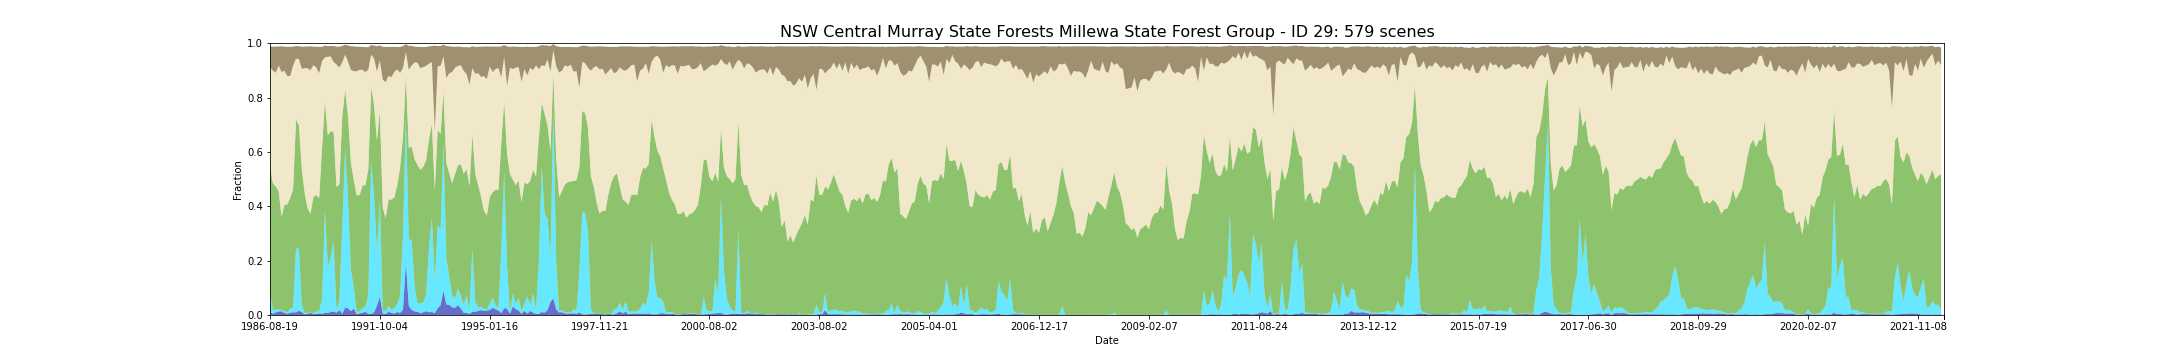

The table this chart was drawn from, first rows:
feature_id, water, wet, bs, pv, npv, pc_missing, date, s3_csv_path, display_time
29, 0.009942, 0.07448, 0.07632, 0.4622, 0.3648, 0.007043, 1986-08-19T23:30:42Z, s3://dea-public-data-dev/projects/WIT/Ra…, 1986-08-19
29, 0.004666, 0.01549, 0.08821, 0.4646, 0.4146, 0.0, 1987-09-23T23:36:17Z, s3://dea-public-data-dev/projects/WIT/Ra…, 1987-09-23
29, 0.009361, 0.009376, 0.0961, 0.4545, 0.4182, 0.0, 1987-10-09T23:36:36Z, s3://dea-public-data-dev/projects/WIT/Ra…, 1987-10-09
29, 0.01289, 0.008545, 0.07045, 0.4345, 0.4618, 0.0, 1987-10-25T23:36:51Z, s3://dea-public-data-dev/projects/WIT/Ra…, 1987-10-25
29, 0.01377, 0.003427, 0.09441, 0.344, 0.5328, 0.0, 1987-12-12T23:37:44Z, s3://dea-public-data-dev/projects/WIT/Ra…, 1987-12-12
29, 0.007451, 0.005993, 0.08914, 0.393, 0.492, 0.0, 1988-02-14T23:38:51Z, s3://dea-public-data-dev/projects/WIT/Ra…, 1988-02-14
29, 0.004579, 0.005935, 0.1074, 0.3964, 0.4725, 0.0, 1988-03-01T23:39:01Z, s3://dea-public-data-dev/projects/WIT/Ra…, 1988-03-01
29, 0.008414, 0.0149, 0.1076, 0.4081, 0.4477, 0.0, 1988-03-17T23:39:10Z, s3://dea-public-data-dev/projects/WIT/Ra…, 1988-03-17
29, 0.009784, 0.01748, 0.06906, 0.4357, 0.4554, 0.0, 1988-04-02T23:39:17Z, s3://dea-public-data-dev/projects/WIT/Ra…, 1988-04-02
29, 0.009813, 0.2339, 0.04633, 0.4749, 0.2245, 0.0, 1988-06-21T23:39:50Z, s3://dea-public-data-dev/projects/WIT/Ra…, 1988-06-21
29, 0.0156, 0.2291, 0.04784, 0.4541, 0.2426, 0.0, 1988-08-08T23:39:56Z, s3://dea-public-data-dev/projects/WIT/Ra…, 1988-08-08
29, 0.0107, 0.02839, 0.08184, 0.499, 0.3672, 0.0, 1988-09-25T23:39:54Z, s3://dea-public-data-dev/projects/WIT/Ra…, 1988-09-25
29, 0.002887, 0.004739, 0.07895, 0.4402, 0.4605, 0.0, 1988-10-27T23:39:47Z, s3://dea-public-data-dev/projects/WIT/Ra…, 1988-10-27
29, 0.003718, 0.003704, 0.08, 0.3851, 0.5154, 0.0, 1988-11-12T23:39:49Z, s3://dea-public-data-dev/projects/WIT/Ra…, 1988-11-12
29, 0.009274, 0.002421, 0.08786, 0.3604, 0.5286, 0.0, 1988-12-14T23:39:35Z, s3://dea-public-data-dev/projects/WIT/Ra…, 1988-12-14
29, 0.003004, 0.002771, 0.06831, 0.4288, 0.4845, 0.0, 1989-01-31T23:39:16Z, s3://dea-public-data-dev/projects/WIT/Ra…, 1989-01-31
29, 0.00417, 0.009872, 0.07564, 0.4271, 0.47, 0.0, 1989-02-16T23:39:12Z, s3://dea-public-data-dev/projects/WIT/Ra…, 1989-02-16
29, 0.005716, 0.01035, 0.09659, 0.4138, 0.4601, 0.0, 1989-03-04T23:38:54Z, s3://dea-public-data-dev/projects/WIT/Ra…, 1989-03-04
29, 0.0042, 0.05155, 0.05251, 0.5563, 0.3222, 0.0, 1989-05-07T23:37:57Z, s3://dea-public-data-dev/projects/WIT/Ra…, 1989-05-07
29, 0.007936, 0.3773, 0.04314, 0.4015, 0.1614, 0.0004958, 1989-07-10T23:36:42Z, s3://dea-public-data-dev/projects/WIT/Ra…, 1989-07-10
29, 0.00748, 0.1719, 0.03918, 0.4819, 0.2887, 0.0, 1989-07-26T23:36:23Z, s3://dea-public-data-dev/projects/WIT/Ra…, 1989-07-26
29, 0.01129, 0.2015, 0.03823, 0.4629, 0.2758, 0.001181, 1989-08-11T23:36:01Z, s3://dea-public-data-dev/projects/WIT/Ra…, 1989-08-11
29, 0.01344, 0.2565, 0.05838, 0.4052, 0.2563, 0.0, 1989-09-28T23:34:57Z, s3://dea-public-data-dev/projects/WIT/Ra…, 1989-09-28
29, 0.008035, 0.008414, 0.06558, 0.4541, 0.4511, 0.0, 1990-03-07T23:30:01Z, s3://dea-public-data-dev/projects/WIT/Ra…, 1990-03-07
29, 0.01843, 0.03442, 0.0764, 0.4283, 0.4296, 0.0421, 1990-03-23T23:29:29Z, s3://dea-public-data-dev/projects/WIT/Ra…, 1990-03-23
29, 0.003806, 0.3212, 0.06007, 0.4055, 0.1995, 0.0, 1990-06-27T23:29:23Z, s3://dea-public-data-dev/projects/WIT/Ra…, 1990-06-27
29, 0.02816, 0.5847, 0.03671, 0.2169, 0.1279, 0.0, 1990-09-15T23:29:04Z, s3://dea-public-data-dev/projects/WIT/Ra…, 1990-09-15
29, 0.02416, 0.3972, 0.06054, 0.3077, 0.2022, 0.00035, 1990-10-01T23:28:51Z, s3://dea-public-data-dev/projects/WIT/Ra…, 1990-10-01
29, 0.01449, 0.1507, 0.08777, 0.3935, 0.3423, 0.04087, 1990-11-02T23:28:38Z, s3://dea-public-data-dev/projects/WIT/Ra…, 1990-11-02
29, 0.02337, 0.07696, 0.09096, 0.3958, 0.4012, 0.0, 1990-11-18T23:28:41Z, s3://dea-public-data-dev/projects/WIT/Ra…, 1990-11-18
29, 0.003179, 0.006168, 0.09, 0.4311, 0.4566, 0.0, 1990-12-04T23:28:26Z, s3://dea-public-data-dev/projects/WIT/Ra…, 1990-12-04
29, 0.005599, 0.008909, 0.08496, 0.4267, 0.4611, 0.0, 1990-12-20T23:28:47Z, s3://dea-public-data-dev/projects/WIT/Ra…, 1990-12-20
29, 0.007991, 0.01751, 0.08409, 0.4506, 0.426, 0.0, 1991-02-06T23:29:47Z, s3://dea-public-data-dev/projects/WIT/Ra…, 1991-02-06
29, 0.01242, 0.01754, 0.09158, 0.4477, 0.4161, 0.0, 1991-03-10T23:30:32Z, s3://dea-public-data-dev/projects/WIT/Ra…, 1991-03-10
29, 0.003718, 0.0713, 0.08273, 0.4605, 0.3672, 0.0, 1991-05-13T23:31:38Z, s3://dea-public-data-dev/projects/WIT/Ra…, 1991-05-13
29, 0.004112, 0.565, 0.03521, 0.2685, 0.1207, 0.0, 1991-06-30T23:32:23Z, s3://dea-public-data-dev/projects/WIT/Ra…, 1991-06-30
29, 0.009493, 0.4255, 0.04761, 0.3394, 0.1691, 0.0, 1991-07-16T23:32:33Z, s3://dea-public-data-dev/projects/WIT/Ra…, 1991-07-16
29, 0.03405, 0.2, 0.09334, 0.4072, 0.2545, 0.0, 1991-09-02T23:32:59Z, s3://dea-public-data-dev/projects/WIT/Ra…, 1991-09-02
29, 0.06762, 0.3543, 0.05501, 0.3286, 0.1863, 0.0, 1991-10-04T23:33:14Z, s3://dea-public-data-dev/projects/WIT/Ra…, 1991-10-04
29, 0.005556, 0.0111, 0.121, 0.3785, 0.4706, 0.0, 1991-11-21T23:33:25Z, s3://dea-public-data-dev/projects/WIT/Ra…, 1991-11-21
29, 0.003456, 0.01101, 0.1292, 0.3412, 0.5015, 0.0, 1991-12-07T23:33:43Z, s3://dea-public-data-dev/projects/WIT/Ra…, 1991-12-07
29, 0.01169, 0.02224, 0.1069, 0.3911, 0.4549, 0.0, 1992-01-24T23:33:31Z, s3://dea-public-data-dev/projects/WIT/Ra…, 1992-01-24
29, 0.008035, 0.01212, 0.1111, 0.4046, 0.4503, 0.0, 1992-02-25T23:33:26Z, s3://dea-public-data-dev/projects/WIT/Ra…, 1992-02-25
29, 0.005279, 0.01983, 0.09223, 0.4069, 0.4625, 0.0, 1992-03-12T23:33:24Z, s3://dea-public-data-dev/projects/WIT/Ra…, 1992-03-12
29, 0.01094, 0.02956, 0.08222, 0.436, 0.4271, 0.0, 1992-03-28T23:33:18Z, s3://dea-public-data-dev/projects/WIT/Ra…, 1992-03-28
29, 0.007976, 0.06299, 0.09506, 0.4715, 0.3487, 0.0, 1992-07-02T23:32:23Z, s3://dea-public-data-dev/projects/WIT/Ra…, 1992-07-02
29, 0.01964, 0.2741, 0.08065, 0.3595, 0.2557, 0.0, 1992-08-19T23:31:42Z, s3://dea-public-data-dev/projects/WIT/Ra…, 1992-08-19
29, 0.1938, 0.5346, 0.02857, 0.1528, 0.08633, 0.0, 1992-10-22T23:30:40Z, s3://dea-public-data-dev/projects/WIT/Ra…, 1992-10-22
29, 0.03335, 0.2451, 0.08744, 0.3357, 0.2885, 0.0, 1992-11-23T23:30:14Z, s3://dea-public-data-dev/projects/WIT/Ra…, 1992-11-23
29, 0.01917, 0.2563, 0.07192, 0.3441, 0.2985, 0.0, 1992-12-09T23:30:29Z, s3://dea-public-data-dev/projects/WIT/Ra…, 1992-12-09
29, 0.01314, 0.09372, 0.05829, 0.4666, 0.3558, 0.0, 1993-01-10T23:30:49Z, s3://dea-public-data-dev/projects/WIT/Ra…, 1993-01-10
29, 0.01222, 0.03231, 0.05773, 0.5076, 0.3765, 0.0, 1993-02-11T23:31:10Z, s3://dea-public-data-dev/projects/WIT/Ra…, 1993-02-11
29, 0.006153, 0.03729, 0.07864, 0.4912, 0.3729, 0.0, 1993-03-15T23:31:24Z, s3://dea-public-data-dev/projects/WIT/Ra…, 1993-03-15
29, 0.01016, 0.03529, 0.0735, 0.4997, 0.3672, 0.0, 1993-03-31T23:31:26Z, s3://dea-public-data-dev/projects/WIT/Ra…, 1993-03-31
29, 0.01432, 0.06123, 0.06932, 0.4947, 0.3466, 0.0, 1993-04-16T23:31:35Z, s3://dea-public-data-dev/projects/WIT/Ra…, 1993-04-16
29, 0.009828, 0.2397, 0.06346, 0.3968, 0.2784, 0.0, 1993-05-18T23:31:43Z, s3://dea-public-data-dev/projects/WIT/Ra…, 1993-05-18
29, 0.01159, 0.3468, 0.05921, 0.3438, 0.2284, 0.0, 1993-06-03T23:31:47Z, s3://dea-public-data-dev/projects/WIT/Ra…, 1993-06-03
29, 0.006029, 0.1184, 0.3129, 0.3344, 0.2193, 0.07613, 1993-06-19T23:31:44Z, s3://dea-public-data-dev/projects/WIT/Ra…, 1993-06-19
29, 0.02534, 0.3054, 0.07478, 0.3517, 0.2322, 0.069, 1993-07-21T23:31:37Z, s3://dea-public-data-dev/projects/WIT/Ra…, 1993-07-21
29, 0.03584, 0.2797, 0.07319, 0.3502, 0.251, 0.0, 1993-08-22T23:31:37Z, s3://dea-public-data-dev/projects/WIT/Ra…, 1993-08-22
... 519 more rows
